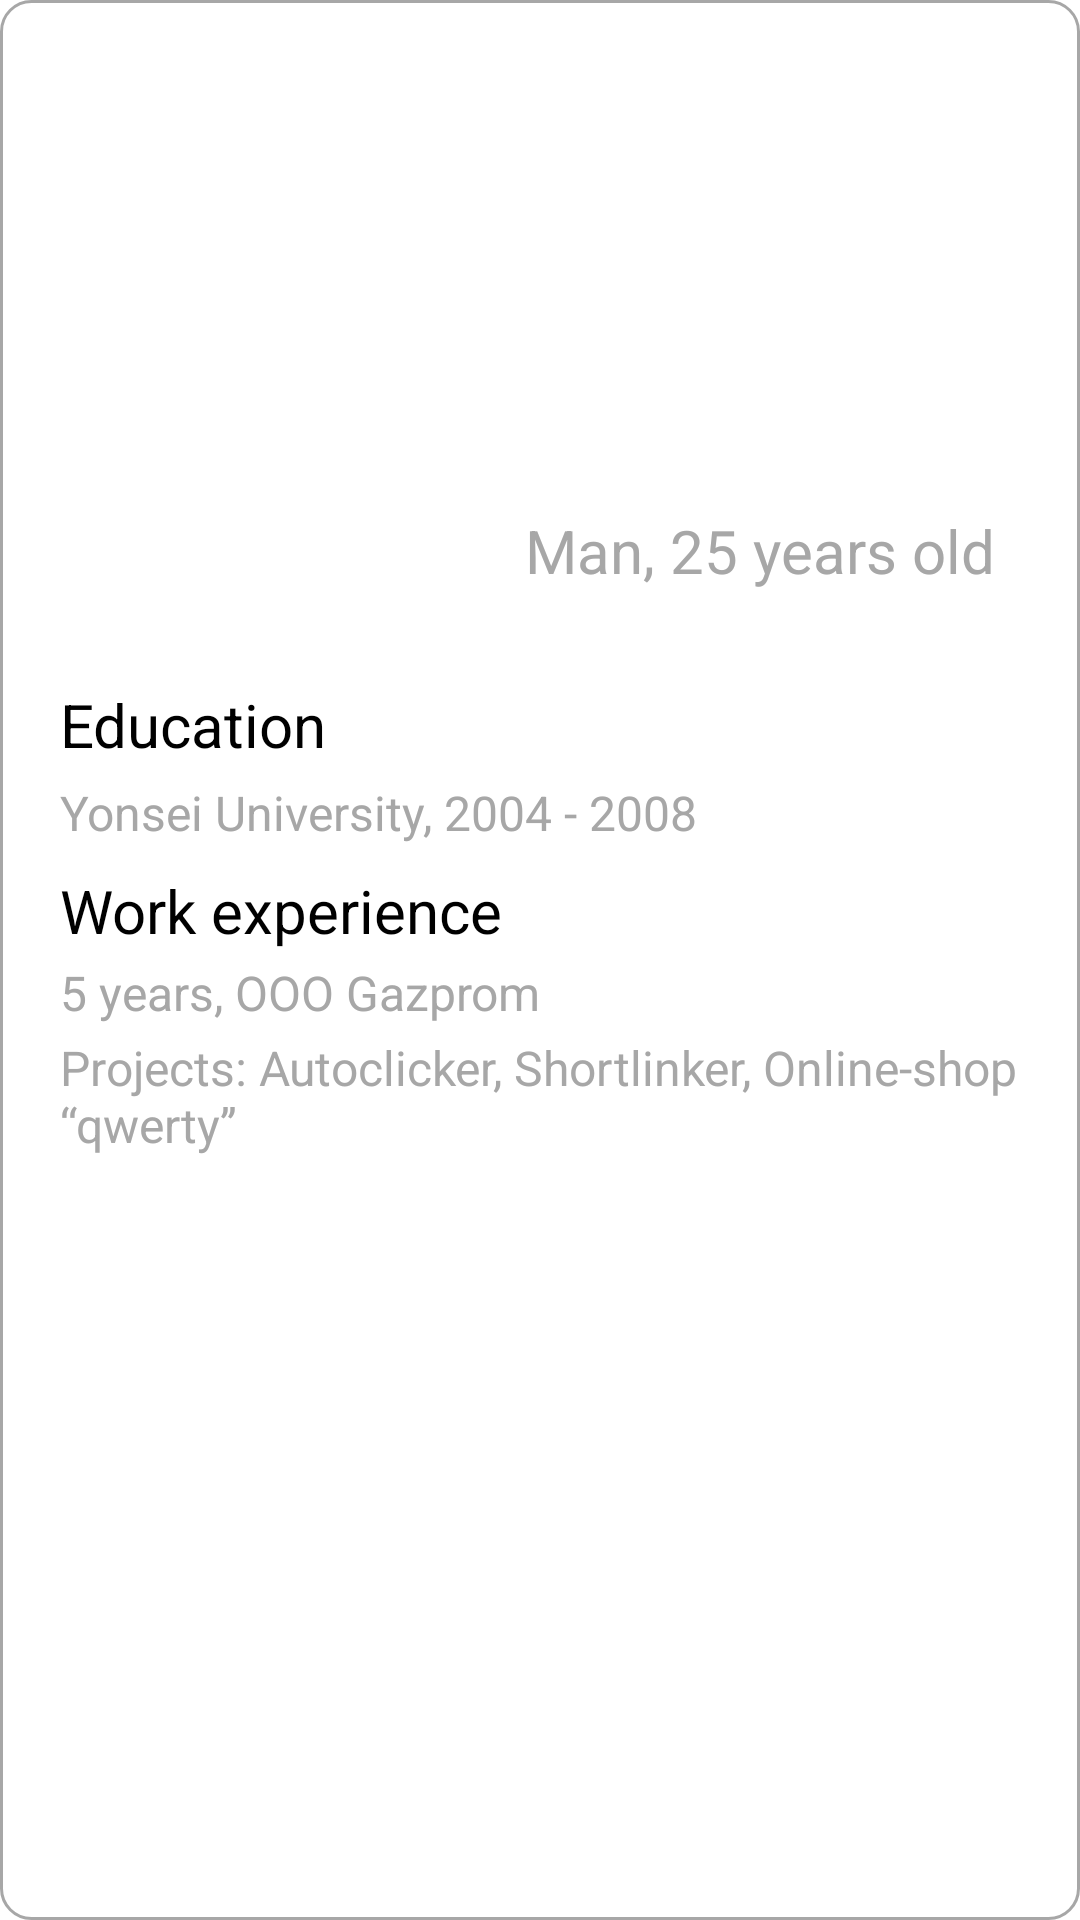

Produce the Android XML layout that renders to this screen, including the resource entries it uses.
<!-- AndroidManifest.xml: application theme Theme.HhTinder -->
<!-- res/layout/view_employee_card.xml -->
<?xml version="1.0" encoding="utf-8"?>
<RelativeLayout xmlns:android="http://schemas.android.com/apk/res/android"
    android:layout_width="match_parent"
    android:layout_height="wrap_content"
    xmlns:app="http://schemas.android.com/apk/res-auto"
    app:layout_constraintTop_toBottomOf="@id/searchTextInputLayout"
    app:layout_constraintStart_toStartOf="parent"
    app:layout_constraintEnd_toEndOf="parent"
    android:layout_marginTop="20dp"
    android:layout_marginHorizontal="15dp"
    android:background="@drawable/main_relative_layout_background">

    <View
        android:layout_width="match_parent"
        android:layout_height="153dp"
        android:background="@drawable/employee_card_top_background"/>


    <TextView
        android:id="@+id/job_name"
        android:layout_width="wrap_content"
        android:layout_height="wrap_content"
        android:text="Java developer"
        android:textColor="@color/white"
        android:textStyle="bold"
        android:textSize="32sp"
        android:layout_marginTop="30dp"
        android:layout_marginStart="20dp"/>

    <ImageView
        android:id="@+id/iconImageShown"
        android:layout_width="130dp"
        android:layout_height="130dp"
        android:layout_marginStart="20dp"
        android:layout_marginTop="88dp"
        android:background="@drawable/rounded_image"
        android:clipToOutline="true"
        android:scaleType="centerCrop" />

    <TextView
        android:id="@+id/employee_name"
        android:layout_width="wrap_content"
        android:layout_height="wrap_content"
        android:text="Li Kim"
        android:textColor="@color/white"
        android:textSize="20sp"
        android:layout_marginTop="88dp"
        android:layout_marginStart="175dp"/>

    <TextView
        android:id="@+id/employee_salary"
        android:layout_width="wrap_content"
        android:layout_height="wrap_content"
        android:text="Salary: 100 $ / h"
        android:textColor="@color/white"
        android:textSize="20sp"
        android:layout_marginTop="115dp"
        android:layout_marginStart="175dp"/>

    <TextView
        android:id="@+id/employee_gender_and_age"
        android:layout_width="wrap_content"
        android:layout_height="wrap_content"
        android:text="Man, 25 years old"
        android:textColor="@color/grey"
        android:textSize="20sp"
        android:layout_marginTop="170dp"
        android:layout_marginStart="175dp"/>

    <TextView
        android:id="@+id/education_text"
        android:layout_width="wrap_content"
        android:layout_height="wrap_content"
        android:layout_marginStart="20dp"
        android:layout_marginTop="228dp"
        android:text="Education"
        android:textColor="@color/black"
        android:textSize="20sp" />

    <TextView
        android:id="@+id/education_info"
        android:layout_width="wrap_content"
        android:layout_height="wrap_content"
        android:layout_marginStart="20dp"
        android:layout_marginTop="260dp"
        android:text="Yonsei University, 2004 - 2008"
        android:textColor="@color/grey"
        android:textSize="16sp" />

    <TextView
        android:id="@+id/work_text"
        android:layout_width="wrap_content"
        android:layout_height="wrap_content"
        android:layout_marginStart="20dp"
        android:layout_marginTop="290dp"
        android:text="Work experience"
        android:textColor="@color/black"
        android:textSize="20sp" />

    <TextView
        android:id="@+id/work_info"
        android:layout_width="wrap_content"
        android:layout_height="wrap_content"
        android:layout_marginStart="20dp"
        android:layout_marginTop="320dp"
        android:text="5 years, OOO Gazprom"
        android:textColor="@color/grey"
        android:textSize="16sp" />

    <TextView
        android:id="@+id/projects_info"
        android:layout_width="wrap_content"
        android:layout_height="wrap_content"
        android:layout_marginStart="20dp"
        android:layout_marginTop="345dp"
        android:text="Projects: Autoclicker, Shortlinker, Online-shop “qwerty”"
        android:textColor="@color/grey"
        android:textSize="16sp"
        android:layout_marginBottom="20dp"/>

</RelativeLayout>
<!-- resources referenced by this layout -->
<resources>
  <color name="black">#FF000000</color>
  <color name="grey">#A7A7A7</color>
  <color name="white">#FFFFFFFF</color>
  <!-- drawable main_relative_layout_background (drawable) -->
  <?xml version="1.0" encoding="utf-8"?>
  <shape xmlns:android="http://schemas.android.com/apk/res/android"
      android:shape="rectangle"
      android:layout_width="match_parent"
      android:layout_height="420dp">
  
      <solid android:color="@color/white" />
      <corners android:radius="10dp" />
      <stroke android:width="1dp"
          android:color="@color/grey"/>
  </shape>
  <!-- drawable rounded_image (drawable) -->
  <?xml version="1.0" encoding="utf-8"?>
  <shape xmlns:android="http://schemas.android.com/apk/res/android"
      android:shape="rectangle"
      android:padding="10dp">
  
      <solid android:color="#FFFFFF" />
      <corners android:radius="10dp" />
  </shape>
  <style name="Theme.HhTinder" parent="Theme.MaterialComponents.DayNight.NoActionBar">
          
          <item name="colorPrimary">@color/deep_orange</item>
          <item name="colorPrimaryVariant">@color/deep_orange</item>
          <item name="colorOnPrimary">@color/white</item>
          
          <item name="colorSecondary">#3D3D3D</item>
          <item name="colorSecondaryVariant">@color/deep_blue</item>
          <item name="colorOnSecondary">@color/black</item>
          
          <item name="android:navigationBarColor">@android:color/transparent</item>
          <item name="android:statusBarColor">@android:color/transparent</item>
          <item name="android:windowLightStatusBar">true</item>
          <item name="android:windowLightNavigationBar" tools:targetApi="o_mr1">true</item>
          
      </style>
  <color name="deep_orange">#F3764A</color>
  <color name="deep_blue">#25CADE</color>
</resources>
